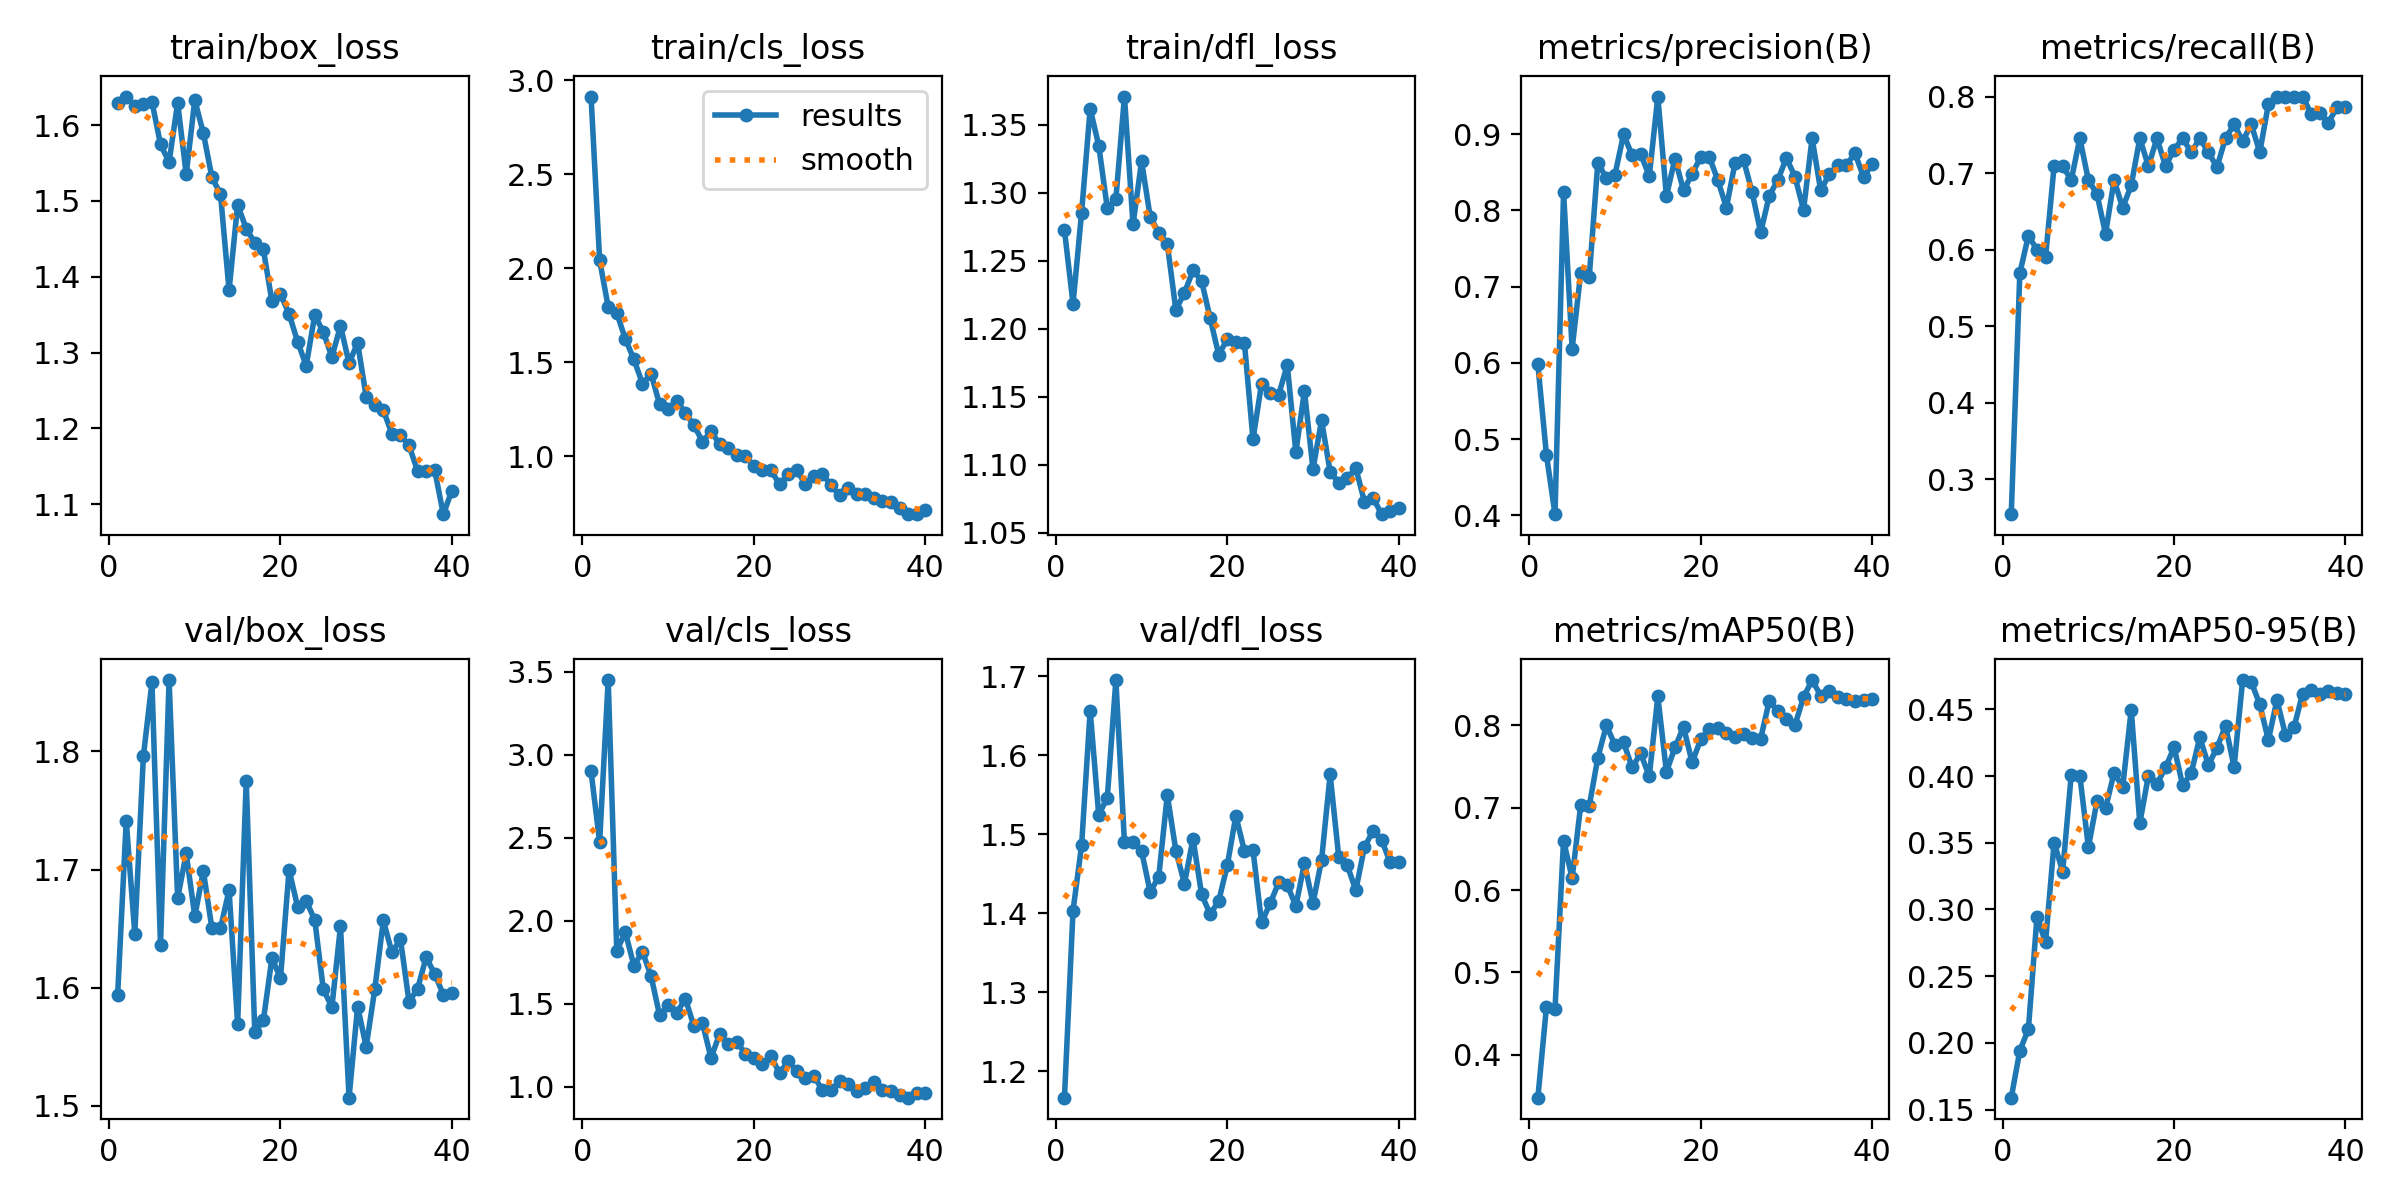

Values plotted in this chart, from the file beside it:
epoch, time, train/box_loss, train/cls_loss, train/dfl_loss, metrics/precision(B), metrics/recall(B), metrics/mAP50(B), metrics/mAP50-95(B), val/box_loss, val/cls_loss, val/dfl_loss, lr/pg0, lr/pg1, lr/pg2
1, 24.6, 1.629, 2.913, 1.273, 0.598, 0.2545, 0.3482, 0.1589, 1.594, 2.899, 1.167, 0.0006579, 0.0006579, 0.0006579
2, 47.42, 1.638, 2.044, 1.218, 0.4794, 0.5694, 0.4578, 0.1941, 1.741, 2.474, 1.403, 0.001292, 0.001292, 0.001292
3, 89.51, 1.625, 1.794, 1.285, 0.4014, 0.6182, 0.4558, 0.2103, 1.646, 3.45, 1.486, 0.001893, 0.001893, 0.001893
4, 134.5, 1.628, 1.762, 1.362, 0.8239, 0.6, 0.66, 0.2944, 1.796, 1.82, 1.657, 0.001852, 0.001852, 0.001852
5, 179.4, 1.631, 1.624, 1.335, 0.6186, 0.5899, 0.6143, 0.2754, 1.859, 1.931, 1.525, 0.001802, 0.001802, 0.001802
6, 225.5, 1.575, 1.516, 1.289, 0.7181, 0.7091, 0.7031, 0.3501, 1.636, 1.729, 1.547, 0.001752, 0.001752, 0.001752
7, 274.2, 1.551, 1.387, 1.296, 0.7132, 0.7091, 0.7018, 0.3284, 1.86, 1.814, 1.695, 0.001703, 0.001703, 0.001703
8, 323.1, 1.629, 1.44, 1.371, 0.8629, 0.6909, 0.7607, 0.4009, 1.676, 1.667, 1.49, 0.001654, 0.001654, 0.001654
9, 369.3, 1.535, 1.277, 1.277, 0.8422, 0.7454, 0.7996, 0.4004, 1.714, 1.431, 1.491, 0.001604, 0.001604, 0.001604
10, 413.7, 1.633, 1.253, 1.323, 0.847, 0.6909, 0.7757, 0.3466, 1.66, 1.493, 1.479, 0.001554, 0.001554, 0.001554
11, 459, 1.589, 1.296, 1.283, 0.8999, 0.6727, 0.779, 0.3811, 1.699, 1.444, 1.427, 0.001505, 0.001505, 0.001505
12, 506.7, 1.531, 1.231, 1.271, 0.8722, 0.6207, 0.7486, 0.3757, 1.65, 1.532, 1.446, 0.001455, 0.001455, 0.001455
13, 553.3, 1.509, 1.166, 1.262, 0.8743, 0.6909, 0.7657, 0.4025, 1.65, 1.366, 1.55, 0.001406, 0.001406, 0.001406
14, 600.1, 1.382, 1.079, 1.214, 0.8449, 0.6545, 0.7377, 0.3918, 1.683, 1.383, 1.479, 0.001357, 0.001357, 0.001357
15, 649, 1.495, 1.132, 1.227, 0.9495, 0.6843, 0.8348, 0.4496, 1.569, 1.174, 1.438, 0.001307, 0.001307, 0.001307
16, 698.1, 1.463, 1.066, 1.243, 0.8188, 0.7454, 0.7433, 0.3647, 1.775, 1.318, 1.495, 0.001257, 0.001257, 0.001257
17, 742.6, 1.445, 1.045, 1.235, 0.8682, 0.7091, 0.773, 0.4003, 1.562, 1.259, 1.424, 0.001208, 0.001208, 0.001208
18, 787.8, 1.436, 1.006, 1.208, 0.8263, 0.7454, 0.7978, 0.394, 1.572, 1.272, 1.399, 0.001159, 0.001159, 0.001159
19, 833.8, 1.368, 1.001, 1.181, 0.8479, 0.7091, 0.7547, 0.4064, 1.625, 1.199, 1.416, 0.001109, 0.001109, 0.001109
20, 881.7, 1.377, 0.9492, 1.192, 0.8701, 0.7308, 0.7826, 0.4215, 1.608, 1.174, 1.461, 0.001059, 0.001059, 0.001059
21, 927.7, 1.351, 0.9278, 1.19, 0.8706, 0.7454, 0.7958, 0.3931, 1.7, 1.135, 1.523, 0.00101, 0.00101, 0.00101
22, 975.6, 1.314, 0.9255, 1.19, 0.8396, 0.7273, 0.7965, 0.4022, 1.668, 1.183, 1.479, 0.0009605, 0.0009605, 0.0009605
23, 1025, 1.283, 0.8507, 1.119, 0.8039, 0.7452, 0.7902, 0.429, 1.673, 1.082, 1.48, 0.000911, 0.000911, 0.000911
24, 1072, 1.349, 0.9041, 1.16, 0.862, 0.7273, 0.7854, 0.4082, 1.657, 1.154, 1.389, 0.0008615, 0.0008615, 0.0008615
25, 1117, 1.327, 0.9259, 1.153, 0.8665, 0.7078, 0.7888, 0.4211, 1.598, 1.093, 1.413, 0.000812, 0.000812, 0.000812
26, 1162, 1.294, 0.854, 1.152, 0.8239, 0.7454, 0.7846, 0.4377, 1.584, 1.053, 1.439, 0.0007625, 0.0007625, 0.0007625
27, 1209, 1.335, 0.8963, 1.173, 0.7713, 0.7636, 0.7837, 0.4068, 1.652, 1.067, 1.436, 0.000713, 0.000713, 0.000713
28, 1236, 1.286, 0.9067, 1.109, 0.8192, 0.7417, 0.8293, 0.472, 1.507, 0.9781, 1.409, 0.0006635, 0.0006635, 0.0006635
29, 1258, 1.313, 0.8454, 1.154, 0.84, 0.7639, 0.8174, 0.4706, 1.584, 0.9785, 1.463, 0.000614, 0.000614, 0.000614
30, 1302, 1.241, 0.7923, 1.097, 0.869, 0.7273, 0.8078, 0.4538, 1.55, 1.033, 1.413, 0.0005645, 0.0005645, 0.0005645
31, 1350, 1.231, 0.8325, 1.133, 0.8445, 0.7897, 0.7999, 0.4269, 1.598, 1.016, 1.467, 0.000515, 0.000515, 0.000515
32, 1398, 1.224, 0.7982, 1.095, 0.8007, 0.8, 0.8337, 0.4571, 1.657, 0.976, 1.576, 0.0004655, 0.0004655, 0.0004655
33, 1444, 1.193, 0.7989, 1.087, 0.8947, 0.8, 0.8546, 0.4308, 1.63, 0.9931, 1.472, 0.000416, 0.000416, 0.000416
34, 1488, 1.191, 0.7788, 1.09, 0.8264, 0.8, 0.8358, 0.4368, 1.641, 1.027, 1.461, 0.0003665, 0.0003665, 0.0003665
35, 1533, 1.178, 0.7616, 1.098, 0.8474, 0.8, 0.8418, 0.4619, 1.588, 0.9817, 1.429, 0.000317, 0.000317, 0.000317
36, 1580, 1.143, 0.7557, 1.073, 0.8593, 0.7773, 0.8342, 0.4642, 1.599, 0.9727, 1.484, 0.0002675, 0.0002675, 0.0002675
37, 1626, 1.144, 0.7279, 1.076, 0.8596, 0.779, 0.8315, 0.4615, 1.626, 0.9507, 1.504, 0.000218, 0.000218, 0.000218
38, 1672, 1.144, 0.6951, 1.064, 0.8753, 0.7656, 0.829, 0.4636, 1.611, 0.9346, 1.493, 0.0001685, 0.0001685, 0.0001685
39, 1720, 1.087, 0.6928, 1.066, 0.8438, 0.786, 0.83, 0.4621, 1.594, 0.9639, 1.465, 0.000119, 0.000119, 0.000119
40, 1768, 1.118, 0.7154, 1.068, 0.8606, 0.7858, 0.8316, 0.4619, 1.596, 0.9655, 1.465, 6.95e-05, 6.95e-05, 6.95e-05
